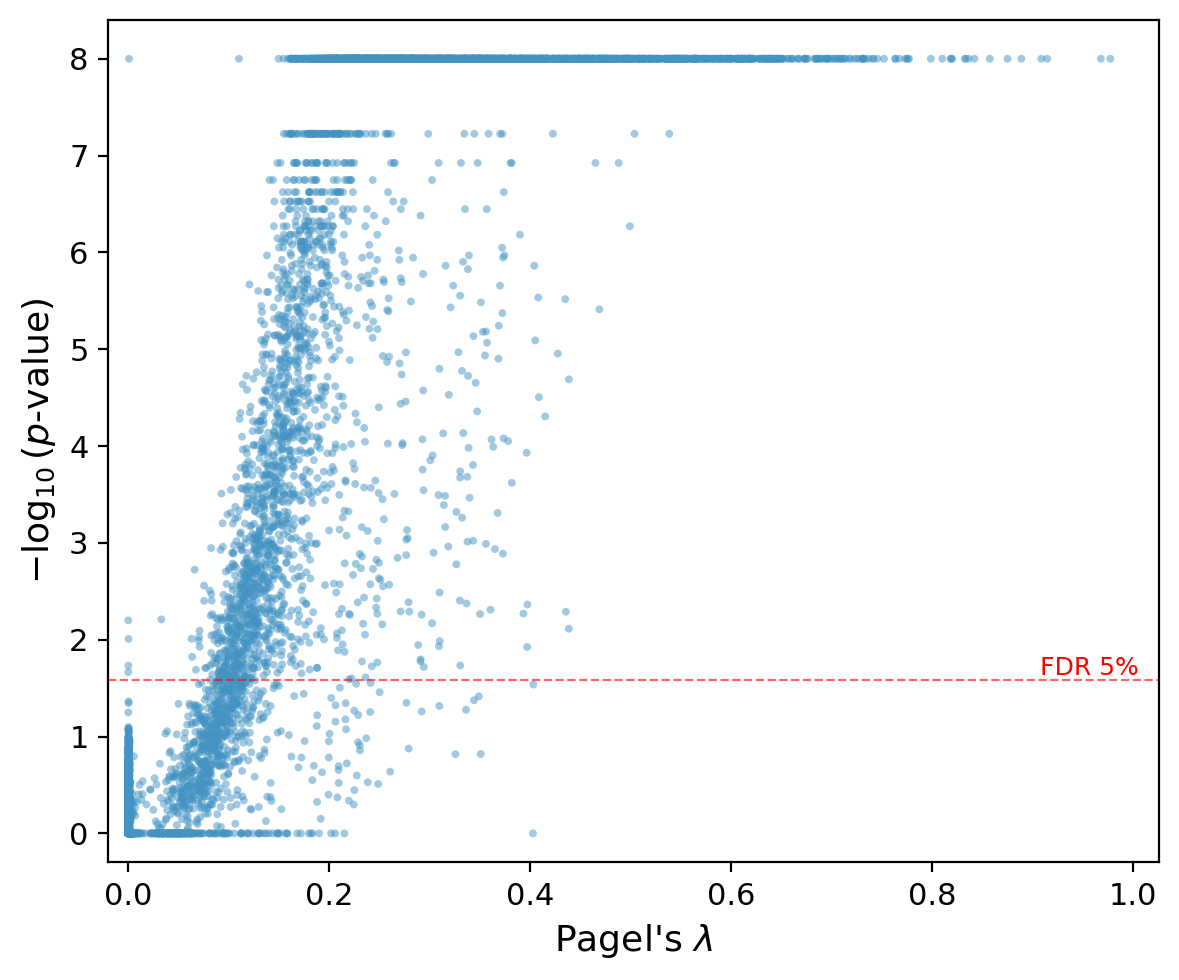

Values plotted in this chart, from the file beside it:
ID	gene	h0_r	h0_lambda	h0_mu	h0_sigma	h1_r	h1_lambda	h1_mu	h1_sigma	h0	h1	lr	p	signif	q
1729	Rps20	41.95	0.0	41.83	20.33	40.01	0.7419	19.17	17.72	-247715	-248359	1290	0.0	True	0.0
1703	Bcl10	9.834	0.0	1.113	0.6409	9.87	0.1985	1.162	0.7755	1603	1583	39.29	0.0	True	0.0
6604	Eif3e	33.95	0.0	6.739	1.777	35.69	0.3843	5.053	1.98	-11767	-11801	67.92	0.0	True	0.0
6609	Eif3h	78.46	0.0	10.68	2.405	79.1	0.4759	7.616	3.06	-27167	-27231	128.3	0.0	True	0.0
6619	Mrpl13	227.5	0.0	0.9111	0.7662	150.5	0.2006	0.6704	0.8278	1648	1627	41.01	0.0	True	0.0
6625	Fbxo32	6.124	0.0	-1.795	1.298	6.112	0.3377	-1.85	1.802	872.6	817.7	109.9	0.0	True	0.0
6629	Ndufb9	671.4	0.0	3.731	1.026	330.4	0.2349	3.725	1.235	-2551	-2569	34.1	0.0	True	0.0
1707	Gng5	214	0.0	4.14	1.113	152.6	0.4291	4.791	1.636	-3663	-3681	36.41	0.0	True	0.0
1713	Nexn	192.5	0.0	-1.624	1.118	320.5	0.4004	-2.574	1.307	1143	1059	167.4	0.0	True	0.0
1716	Ak5	291.4	0.0	-2.348	0.4844	94.62	0.2686	-3.272	1.147	603.6	584.8	37.63	0.0	True	0.0
1698	Sh3glb1	10.32	0.0	4.289	1.226	10.2	0.385	3.777	1.305	-4219	-4276	113	0.0	True	0.0
1730	Chchd7	810.3	0.0	0.1947	1.068	378.4	0.4108	-0.534	1.058	1720	1626	188.3	0.0	True	0.0
1731	Gm11808	23.28	0.0	20.02	4.027	15.77	0.6203	15.77	5.579	-70507	-70568	121.4	0.0	True	0.0
1732	Penk	0.3591	0.0	-0.4803	0.8791	0.3054	0.3221	-2.195	2.175	583.5	546.9	73.28	0.0	True	0.0
1733	Impad1	272.9	0.0	0.0128	0.915	281	0.2152	0.1357	0.9561	1698	1670	55.57	0.0	True	0.0
6569	Basp1	13.76	0.0	1.055	1.808	14.26	0.4767	1.743	1.873	1135	1018	234.8	0.0	True	0.0
6572	Ank	23.77	0.0	0.01121	1.964	25.21	0.4001	-1.256	1.983	1328	1177	303	0.0	True	0.0
6576	Dap	6.764	0.0	2.424	0.8193	6.495	0.4499	1.665	1.678	-624.7	-688.4	127.5	0.0	True	0.0
6577	Ankrd33b	101	0.0	-1.957	0.9745	114.7	0.3233	-3.001	1.465	894.6	849.3	90.62	0.0	True	0.0
1669	Dkk2	26.6	0.0	-1.291	1.506	26.64	0.2968	-2.279	1.712	1316	1248	135.3	0.0	True	0.0
3196	Rpl28	47.16	0.0	28.06	10.14	47.86	0.6182	16.72	9.554	-130274	-130593	638.3	0.0	True	0.0
3208	Clcn4	225	0.0	-1.549	0.7619	71.03	0.2708	-1.557	1.088	982.2	958.4	47.57	0.0	True	0.0
5449	G3bp1	166.8	0.0	1.71	0.9777	127.8	0.2952	1.238	1.101	1008	978.4	58.36	0.0	True	0.0
5452	Galnt10	171.3	0.0	-2.27	0.5302	87.48	0.2646	-2.783	1.338	586.3	554.6	63.31	0.0	True	0.0
5453	Sap30l	1097	0.0	-0.3408	0.6493	715.8	0.2572	-0.4205	0.7569	1605	1585	39.91	0.0	True	0.0
5464	Mrpl55	639.2	0.0	-0.07224	0.6942	267.1	0.2045	-0.2473	0.7574	1722	1703	36.62	0.0	True	0.0
5469	Mprip	361.6	0.0	0.377	0.7021	811.7	0.2864	0.3966	0.723	1779	1740	78.3	0.0	True	0.0
1664	Rpl34	73.34	0.0	17.39	4.549	77.34	0.3756	14.37	4.823	-59000	-59033	67.39	0.0	True	0.0
1665	Lef1	99.56	0.0	-1.729	0.8929	56.33	0.4451	-2.854	1.915	796.3	716.6	159.4	0.0	True	0.0
6578	Cct5	26.1	0.0	5.488	1.98	30.02	0.3998	4.292	2.144	-8672	-8706	69.67	0.0	True	0.0
1671	Npnt	5.184	0.0	-2.059	1.164	5.258	0.3912	-1.29	1.534	806.3	764	84.66	0.0	True	0.0
1684	Adh7	4.274	0.0	-2.462	1.135	4.669	0.3684	-3.65	1.809	690.3	652.8	74.91	0.0	True	0.0
1687	Eif4e	7.409	0.0	2.516	0.7729	7.191	0.3335	1.963	1.154	-642.8	-693.9	102.1	0.0	True	0.0
1688	Tspan5	23.12	0.0	0.4372	1.12	24.08	0.2715	-0.1706	1.355	1688	1663	49.3	0.0	True	0.0
1692	Gbp2	0.9015	0.0	-2.465	1.536	0.9235	0.2345	-3.649	2.108	663.3	640.2	46.13	0.0	True	0.0
1693	Gtf2b	35.77	0.0	-0.1491	0.7681	36.22	0.2488	-0.04927	0.9584	1644	1621	45.99	0.0	True	0.0
1696	Hs2st1	382.6	0.0	0.09341	0.89	173	0.3287	-0.2991	1.045	1732	1690	84.76	0.0	True	0.0
1697	Sep15	21.53	0.0	6.369	1.668	19.77	0.4441	4.681	2.065	-10789	-10817	56.82	0.0	True	0.0
6591	Rnf19a	317.9	0.0	-1.19	0.9244	194.4	0.2611	-1.02	1.017	1192	1141	101.8	0.0	True	0.0
3176	2810474O19Rik	1.954	0.0	2.897	1.271	1.997	0.5333	2.587	1.441	-916.3	-1074	315.9	0.0	True	0.0
5485	Tmem11	71.96	0.0	0.5448	0.8967	63.98	0.2384	0.2604	0.9455	1690	1655	70.48	0.0	True	0.0
5486	Map2k3	9.596	0.0	1.161	0.7558	9.239	0.2187	1.237	0.845	1587	1566	41.16	0.0	True	0.0
5489	Mfap4	0.7708	0.0	-2.365	2.068	0.8831	0.2545	-3.684	2.729	708.6	681.5	54.29	0.0	True	0.0
5491	B9d1	432	0.0	-1.33	0.6515	168.2	0.2028	-1.542	0.8268	1148	1132	32.92	0.0	True	0.0
5492	Epn2	220	0.0	-0.5789	0.8139	67.09	0.2725	-0.5344	0.8949	1494	1462	64.33	0.0	True	0.0
6585	Rpl30	114.4	0.0	11.57	2.479	113	0.6191	8.27	3.685	-32095	-32199	208.6	0.0	True	0.0
6586	Hrsp12	310.8	0.0	-0.8541	1.085	144.5	0.2173	-1.123	1.178	1472	1439	65.72	0.0	True	0.0
6589	Cox6c	7.155	0.0	8.744	1.783	7.148	0.4969	9.241	2.419	-23583	-23642	117.2	0.0	True	0.0
3173	Dennd5b	2.097	0.0	0.1276	1.087	2.279	0.2601	0.5364	1.3	1434	1404	61.3	0.0	True	0.0
6593	Pabpc1	10.16	0.0	8.131	1.698	10.3	0.4693	5.948	2.432	-18094	-18131	74.1	0.0	True	0.0
6594	Ywhaz	41.9	0.0	1.787	0.7679	43.47	0.2596	1.965	0.8599	1082	1055	53.96	0.0	True	0.0
6597	Klf10	3.201	0.0	1.415	0.9692	3.153	0.4549	0.6268	1.471	1133	990	285.2	0.0	True	0.0
6598	Azin1	9.027	0.0	0.178	0.8167	9.617	0.2352	0.5155	0.9969	1697	1671	50.72	0.0	True	0.0
1738	Chd7	144.7	0.0	-2.158	0.8076	82.21	0.2757	-2.745	1.413	760.4	740	40.82	0.0	True	0.0
1739	Asph	36.12	0.0	-0.09007	0.6288	36.4	0.3022	-0.5671	0.9093	1686	1651	70.27	0.0	True	0.0
1743	Trp53inp1	24.96	0.0	-1.592	1.554	15.14	0.3463	-1.584	1.955	986.7	896.9	179.5	0.0	True	0.0
1746	Gem	1.261	0.0	0.9254	0.8948	1.242	0.413	0.3065	2.172	770.1	669.7	200.8	0.0	True	0.0
3143	Strap	28.59	0.0	4.482	1.501	29.7	0.4488	3.098	1.718	-4916	-4939	45.32	0.0	True	0.0
6580	Sdc2	7.24	0.0	1.086	0.8976	7.234	0.3112	0.8842	1.062	1526	1487	77.38	0.0	True	0.0
6581	Cpq	323.7	0.0	-1.319	0.9182	109.4	0.2645	-1.169	1.033	1130	1087	85.69	0.0	True	0.0
... 7,926 more rows
